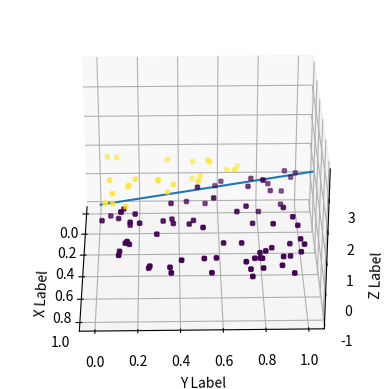

Here is the Python script that generated this plot:
import sys
import numpy as np
import matplotlib.pyplot as plt
from mpl_toolkits.mplot3d import axes3d

### Data
X = np.random.rand(100, 3) # 100 x 2
Y = np.ones((100,1))       # 100 x 1

Y[X[:, 2] <= (3*X[:, 0] + 2*X[:, 1] - 1)] = -1 # x2 > 3*x1 + 2*x2 - 1 -> 1 else -1

assert X.shape == (100,3)
assert Y.shape == (100,1)

### Define perceptron
def perceptron(X, Y):
    X_ones = np.concatenate((np.ones((len(X), 1)), X), axis=1) # 100 x 3
    W = np.zeros(X_ones.shape[1])

    epochs = 100
    for ep in range(epochs):
        Mat_result = np.matmul(X_ones, W)

        for index, value in enumerate(Mat_result):
            if (value * Y[index]) <= 0:
                W = W + (X_ones[index] * Y[index])
    return W # Return trained weights

Weight = perceptron(X, Y)
print("Weight", Weight)
assert Weight.shape[0] == 4

fig = plt.figure()
ax = fig.add_subplot(projection='3d')
for m in [('o'), ('x')]:
    ax.scatter(X[:,0], X[:,1], X[:,2], c = Y, s = 10, marker=m)
ax.set_xlabel('X Label')
ax.set_ylabel('Y Label')
ax.set_zlabel('Z Label')

X, Y = np.linspace(0, 1, 11), np.linspace(0,1,11)
Z = (-Weight[0] -Weight[1]*X - Weight[2]*Y) / Weight[3]
ax.plot(X, Y, Z)

# rotate the axes and update
for angle in range(0, 360):
    ax.view_init(30, angle)
    plt.draw()
    plt.pause(.001)


